Run: headless pygame with SDL's dummy video driver; simulated clock (each Clock.tick advances the game by its frame time, no real sleeping); random seed 0; keys injected as events and as key.get_pressed() state; no mouse input.
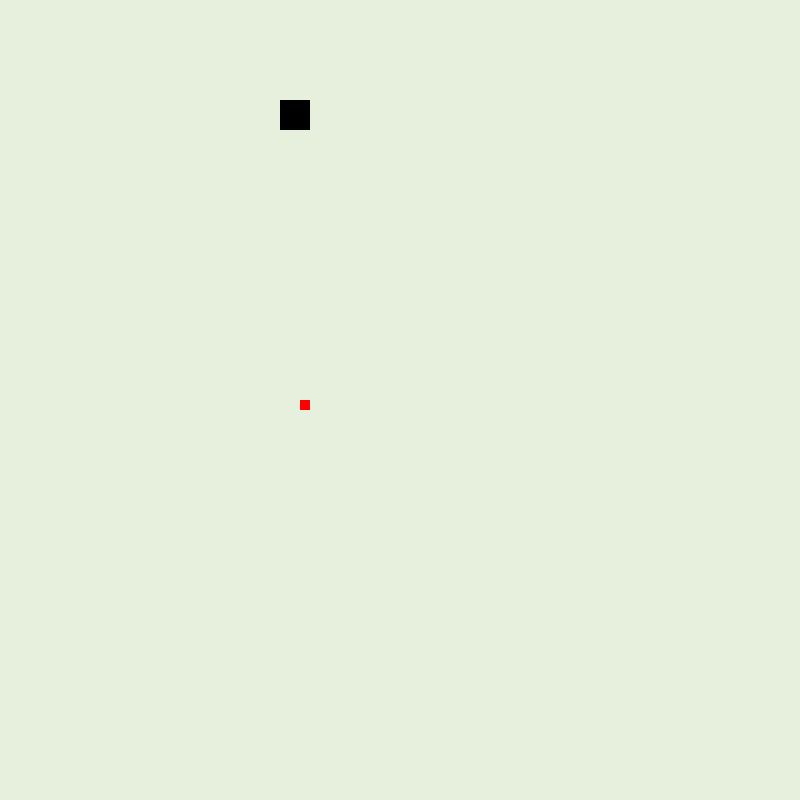
Frame 1 of 3 · flips 1–60 · no input
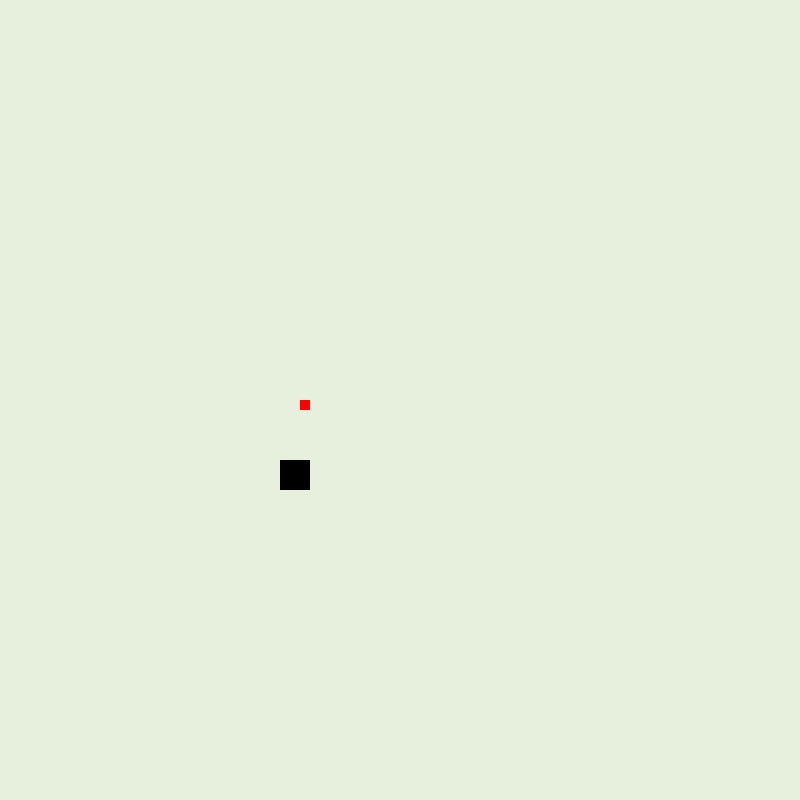
Frame 2 of 3 · flips 61–180 · tapped SPACE, RETURN · held RIGHT (→), D
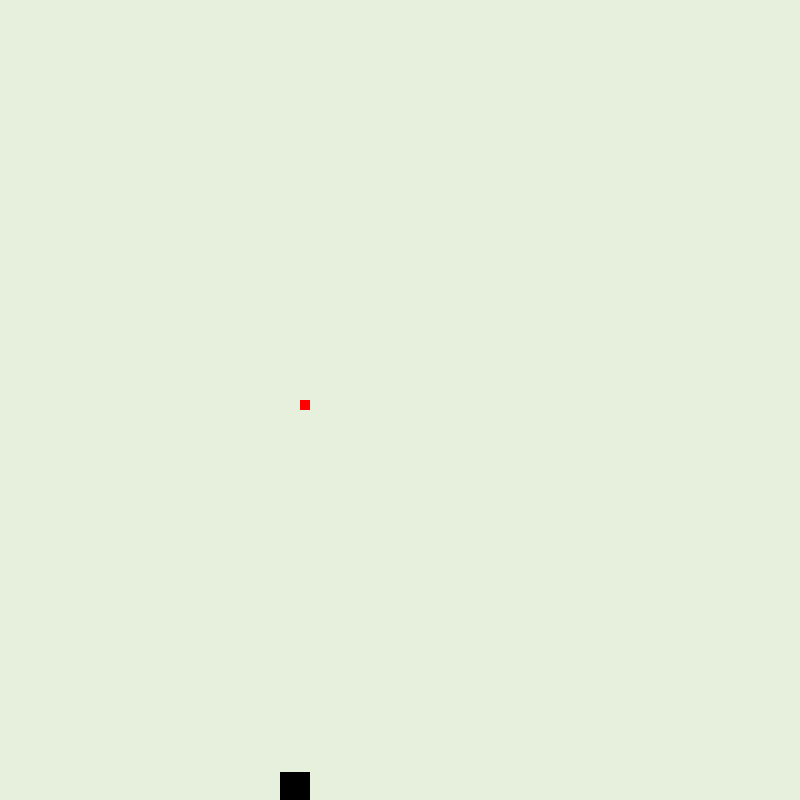
Frame 3 of 3 · flips 181–300 · held DOWN (↓), S (game ended)

The pygame program that drew these frames:

import pygame
pygame.init()
#screen = pygame.display.setmode((800, 800))
import pygame

pygame.init()

screen = pygame.display.set_mode((800, 800))
pygame.display.set_caption("Newton's Apple")
clock = pygame.time.Clock()

# creating snake's initial appearance

SNAKE_HEAD = pygame.Rect(100, 100, 30, 30) # x_position, y_position, height and width resp as parameters

# creating apple's initial appearence

APPLE = pygame.Rect(300, 400, 10, 10) # x_position, y_position, height and width resp as parameters

speed = 2.5
direction = (1, 0)
running = True
while running:
    
    for event in pygame.event.get():
        if event.type == pygame.QUIT:
            running = False
        elif event.type == pygame.KEYDOWN:
            if event.key == pygame.K_RIGHT:
                direction = (1, 0)
            elif event.key == pygame.K_LEFT:
                direction = (-1, 0)
            elif event.key == pygame.K_UP:
                direction = (0, -1)
            else:
                direction = (0, 1)    
    screen.fill((230, 240, 220))
    SNAKE_HEAD.x += direction[0] * speed
    SNAKE_HEAD.y += direction[1] * speed
    
     # detecting whether the snake has hit the walls
    
    if SNAKE_HEAD.left <= 0 or SNAKE_HEAD.right >= 800 or SNAKE_HEAD.top <= 0 or SNAKE_HEAD.bottom >= 800:
        print("The snake hits the wall. Game over!")
        running = False
        
    # drawing snake using SNAKE_HEAD with color code 0, 0, 0
    pygame.draw.rect(screen, (0, 0, 0), SNAKE_HEAD)
    
    #drawing apple using APPLE with color code 255, 0 , 0
    pygame.draw.rect(screen, (255, 0 , 0), APPLE)
    pygame.display.flip()
    clock.tick(60)

pygame.quit()
